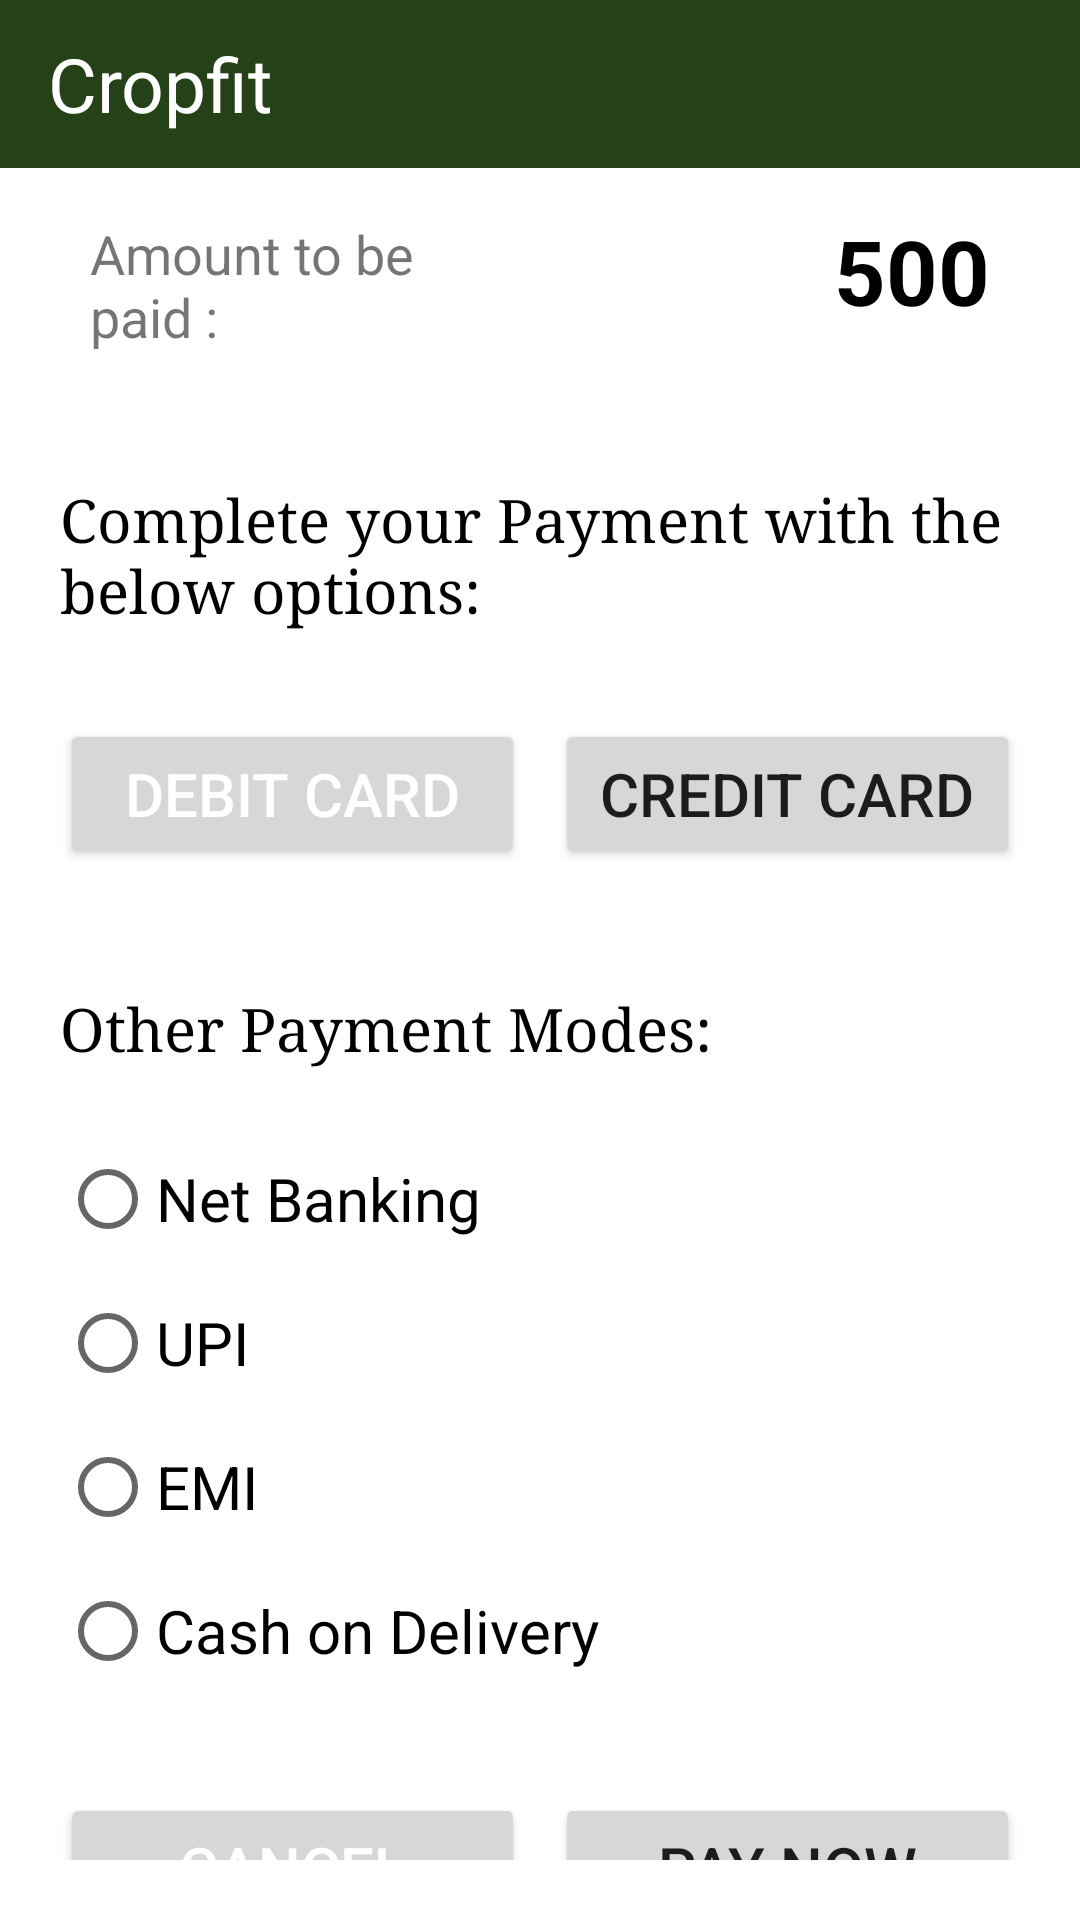

Write the Android layout XML for this screen, with the resource values it uses.
<!-- AndroidManifest.xml: application theme Theme.Cropfit -->
<!-- res/layout/activity_purchase.xml -->
<?xml version="1.0" encoding="utf-8"?>

<RelativeLayout xmlns:android="http://schemas.android.com/apk/res/android"
    xmlns:app="http://schemas.android.com/apk/res-auto"
    xmlns:tools="http://schemas.android.com/tools"
    android:layout_width="match_parent"
    android:layout_height="match_parent"
    android:fitsSystemWindows="true"
    tools:context=".PurchaseActivity">
    <include
        layout="@layout/toolbardesign"
        android:id="@+id/lay"/>
    <LinearLayout
        android:layout_width="match_parent"
        android:layout_height="match_parent"
        android:padding="20dp"
        android:orientation="vertical">

    <LinearLayout
        android:layout_width="match_parent"
        android:layout_height="50dp"
        android:layout_marginTop="50dp"
        android:weightSum="2"
        android:layout_below="@+id/lay"
        android:id="@+id/layout1"
        android:orientation="horizontal">

        <TextView
            android:layout_width="match_parent"
            android:layout_height="match_parent"
            android:layout_weight="1"
            android:text="Amount to be paid : "
            android:textSize="18sp"
            android:layout_marginStart="10dp"
            android:layout_marginEnd="5dp"
            android:backgroundTint="@android:color/darker_gray"
            android:gravity="start|center"
            android:layout_gravity="center"/>

        <TextView
            android:layout_width="match_parent"
            android:layout_height="match_parent"
            android:id="@+id/cartAmount1"
            android:layout_weight="1"
            android:layout_marginStart="5dp"
            android:text="500"
            android:textColor="@color/black"
            android:textStyle="bold"
            android:textSize="30sp"
            android:gravity="end"
            android:layout_marginEnd="10dp"
            android:layout_gravity="end"/>

    </LinearLayout>

    <LinearLayout
        android:layout_width="match_parent"
        android:layout_height="wrap_content"
        android:orientation="vertical">

        <TextView
            android:layout_width="match_parent"
            android:layout_height="wrap_content"
            android:layout_marginTop="40dp"
            android:text="Complete your Payment with the below options:"
            android:textSize="20sp"
            android:textColor="@color/black"
            android:fontFamily="serif"/>
        <LinearLayout
            android:layout_width="match_parent"
            android:layout_height="50dp"
            android:layout_marginTop="30dp"
            android:layout_alignBottom="@+id/linearData"
            android:layout_alignParentBottom="true"
            android:weightSum="2"
            android:orientation="horizontal">

            <Button
                android:layout_width="match_parent"
                android:layout_height="match_parent"
                android:layout_weight="1"
                android:text="Debit Card"
                android:id="@+id/debit"
                android:textSize="20sp"
                android:textColor="@color/white"
                android:layout_marginEnd="5dp"
                android:layout_gravity="center"/>

            <Button
                android:layout_width="match_parent"
                android:layout_height="match_parent"
                android:layout_weight="1"
                android:layout_marginStart="5dp"
                android:text="Credit Card"
                android:id="@+id/credit"
                android:textSize="20sp"
                android:layout_gravity="center"/>

        </LinearLayout>

        <TextView
            android:layout_width="match_parent"
            android:layout_height="wrap_content"
            android:layout_marginTop="40dp"
            android:text="Other Payment Modes:"
            android:textSize="20sp"
            android:textColor="@color/black"
            android:fontFamily="serif"/>

        <RadioGroup
            android:layout_width="match_parent"
            android:layout_height="wrap_content"
            android:orientation="vertical"
            android:layout_marginTop="20dp">

            <RadioButton
                android:layout_width="match_parent"
                android:layout_height="wrap_content"
                android:text="Net Banking"
                android:id="@+id/net"
                android:textSize="20sp"/>

            <RadioButton
                android:layout_width="match_parent"
                android:layout_height="wrap_content"
                android:text="UPI"
                android:id="@+id/upi"
                android:textSize="20dp"/>

            <RadioButton
                android:layout_width="match_parent"
                android:layout_height="wrap_content"
                android:text="EMI"
                android:id="@+id/emi"
                android:textSize="20dp"/>

            <RadioButton
                android:layout_width="match_parent"
                android:layout_height="wrap_content"
                android:text="Cash on Delivery"
                android:id="@+id/cod"
                android:textSize="20dp"/>

        </RadioGroup>


        <LinearLayout
            android:layout_width="match_parent"
            android:layout_height="50dp"
            android:layout_marginTop="30dp"

            android:weightSum="2"
            android:orientation="horizontal">

            <Button
                android:layout_width="match_parent"
                android:layout_height="match_parent"
                android:layout_weight="1"
                android:text="Cancel"
                android:id="@+id/cancel"
                android:textSize="20sp"
                android:textColor="@color/white"
                android:layout_marginEnd="5dp"
                android:layout_gravity="center"/>

            <Button
                android:layout_width="match_parent"
                android:layout_height="match_parent"
                android:layout_weight="1"
                android:layout_marginStart="5dp"
                android:text="Pay Now"
                android:id="@+id/pay1"
                android:textSize="20sp"
                android:layout_gravity="center"/>

        </LinearLayout>


    </LinearLayout>



    </LinearLayout>

</RelativeLayout>
<!-- res/layout/toolbardesign.xml (included above) -->
<?xml version="1.0" encoding="utf-8"?>

<androidx.coordinatorlayout.widget.CoordinatorLayout xmlns:android="http://schemas.android.com/apk/res/android"
    xmlns:app="http://schemas.android.com/apk/res-auto"
    xmlns:tools="http://schemas.android.com/tools"
    android:layout_width="wrap_content"
    android:layout_height="wrap_content">

    <com.google.android.material.appbar.AppBarLayout
        android:layout_width="match_parent"
        android:layout_height="wrap_content"
        android:theme="@style/Theme.Cropfit.AppBarOverlay">

        <androidx.appcompat.widget.Toolbar
            android:id="@+id/toolbar1"
            android:layout_width="415dp"
            android:layout_height="?attr/actionBarSize"
            app:popupTheme="@style/Theme.Cropfit.PopupOverlay">

            <LinearLayout
                android:layout_width="match_parent"
                android:layout_height="wrap_content"
                android:orientation="horizontal">

                <TextView
                    android:id="@+id/headertxt1"
                    android:layout_width="wrap_content"
                    android:layout_height="wrap_content"
                    android:text="Cropfit"
                    android:textColor="@color/white"
                    android:textSize="25sp" />

                <ImageView
                    android:id="@+id/cart"
                    android:layout_width="25dp"
                    android:layout_height="25dp"
                    android:layout_gravity="center"
                    android:layout_marginLeft="200dp"
                    android:clickable="true"
                    android:src="@drawable/ic_baseline_shopping_cart_24" />

                <ImageView
                    android:id="@+id/option"
                    android:layout_width="25dp"
                    android:layout_height="25dp"
                    android:layout_gravity="center"
                    android:layout_marginLeft="30dp"
                    android:clickable="true"
                    android:src="@drawable/ic_baseline_more_vert_24" />

            </LinearLayout>

        </androidx.appcompat.widget.Toolbar>

    </com.google.android.material.appbar.AppBarLayout>

</androidx.coordinatorlayout.widget.CoordinatorLayout>
<!-- resources referenced by this layout -->
<resources>
  <style name="Theme.Cropfit.AppBarOverlay" parent="ThemeOverlay.AppCompat.Dark.ActionBar" />
  <style name="Theme.Cropfit.PopupOverlay" parent="ThemeOverlay.AppCompat.Light" />
  <style name="Theme.Cropfit" parent="Theme.MaterialComponents.DayNight.DarkActionBar">
          
          <item name="colorPrimary">#254117</item>
          <item name="colorPrimaryVariant">@color/purple_700</item>
          <item name="colorOnPrimary">@color/white</item>
          
          <item name="colorSecondary">@color/teal_200</item>
          <item name="colorSecondaryVariant">@color/teal_700</item>
          <item name="colorOnSecondary">@color/black</item>
          <item name="windowActionBar">false</item>
          <item name="windowNoTitle">true</item>
          
          <item name="android:statusBarColor" tools:targetApi="l">?attr/colorPrimaryVariant</item>
          
      </style>
  <!-- not gathered from this repository: default colours our renderer supplied (Android Studio template values) -->
  <color name="purple_700">#FF3700B3</color>
  <color name="teal_200">#FF03DAC5</color>
  <color name="teal_700">#FF018786</color>
  <color name="black">#FF000000</color>
  <color name="white">#FFFFFFFF</color>
</resources>
